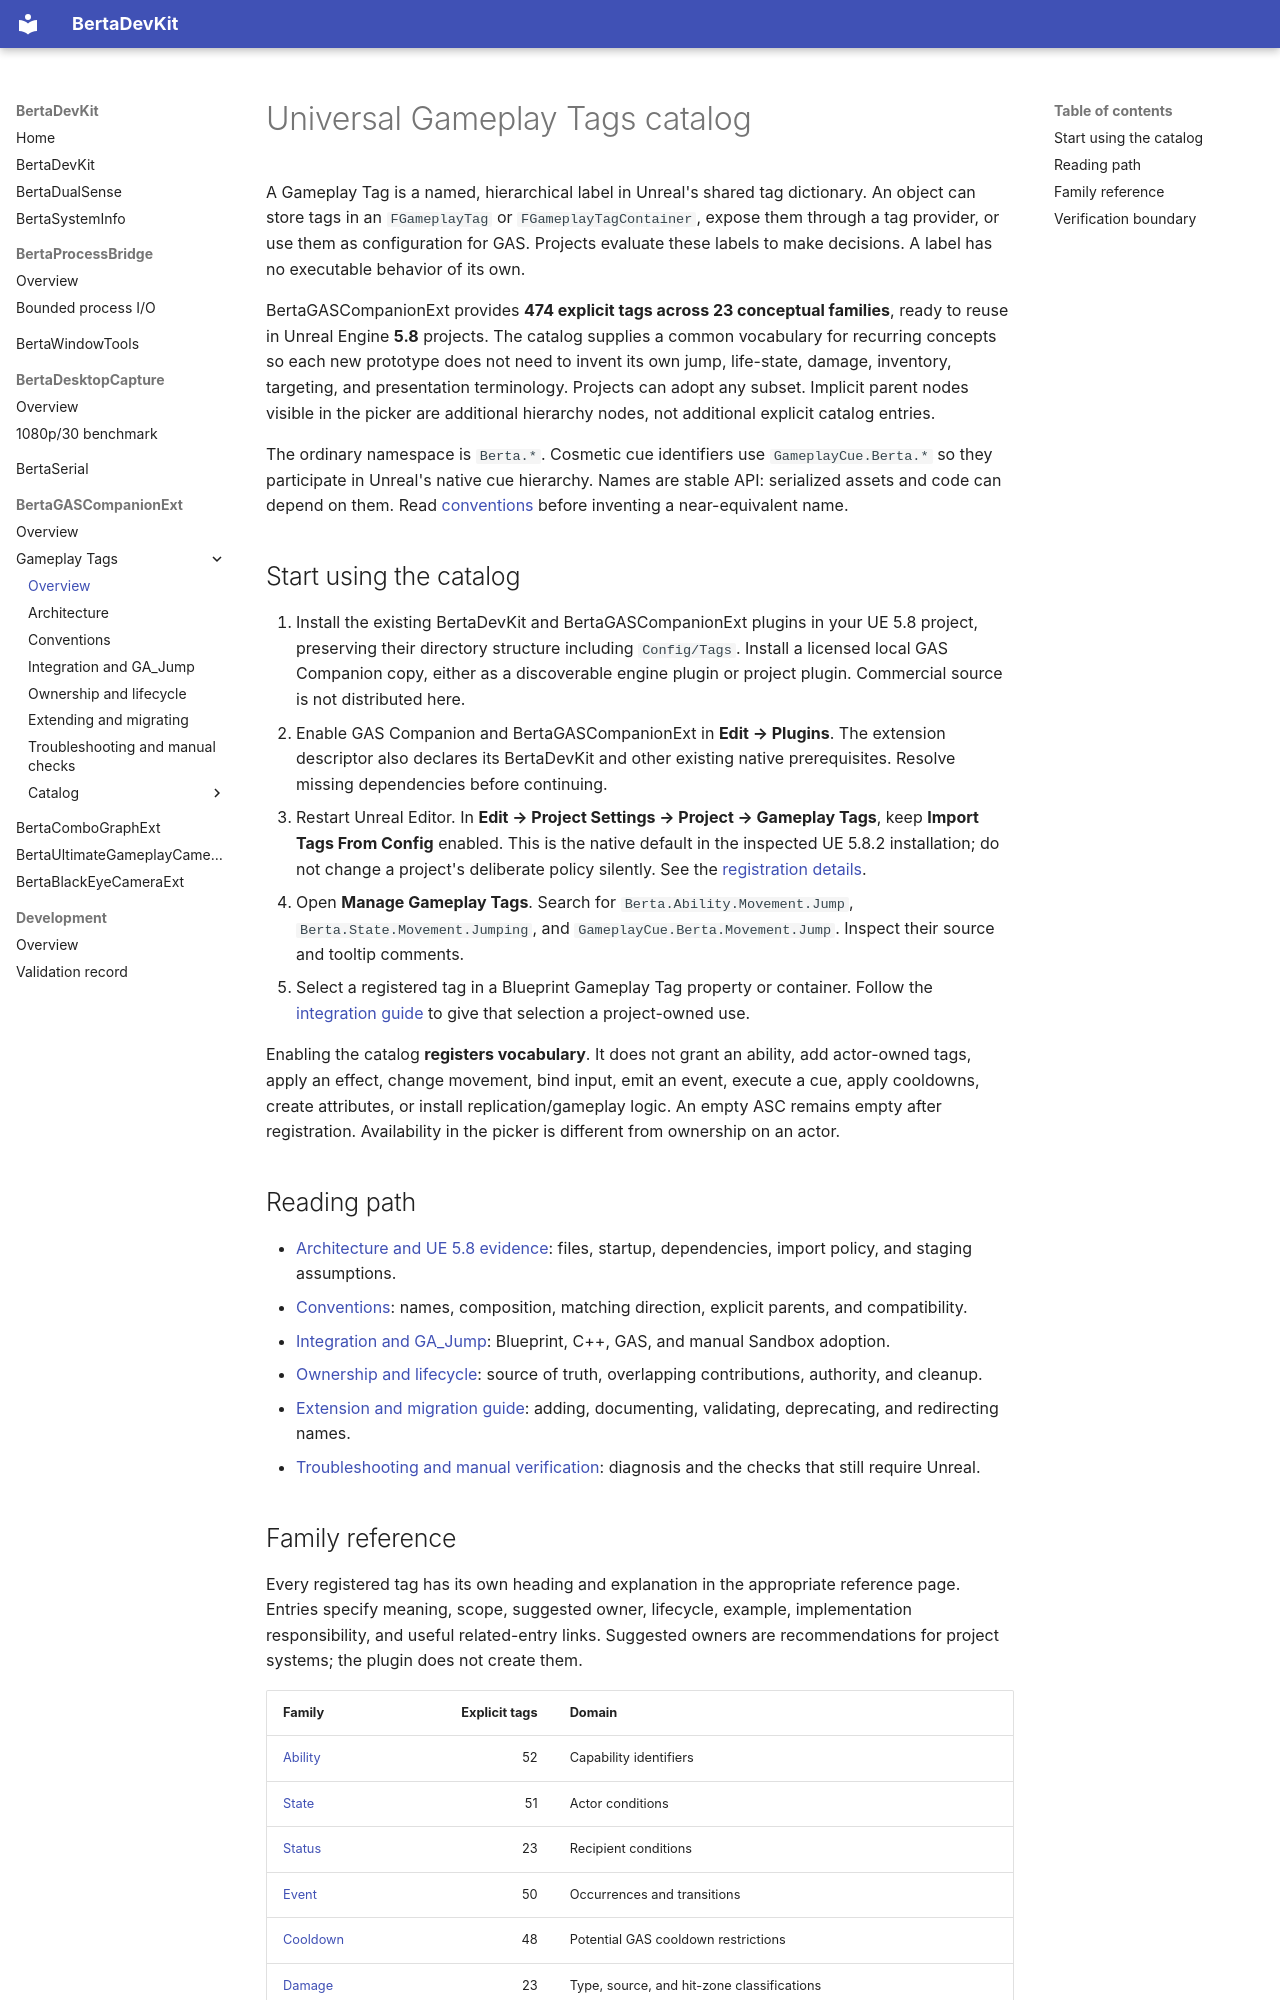

repository: nbertoa/ue5-bertadevkit · page: bertagascompanionext/gameplay-tags/index.html · generator: mkdocs

# Universal Gameplay Tags catalog

A Gameplay Tag is a named, hierarchical label in Unreal's shared tag dictionary. An object can store tags in an `FGameplayTag` or `FGameplayTagContainer`, expose them through a tag provider, or use them as configuration for GAS. Projects evaluate these labels to make decisions. A label has no executable behavior of its own.

BertaGASCompanionExt provides **474 explicit tags across 23 conceptual families**, ready to reuse in Unreal Engine **5.8** projects. The catalog supplies a common vocabulary for recurring concepts so each new prototype does not need to invent its own jump, life-state, damage, inventory, targeting, and presentation terminology. Projects can adopt any subset. Implicit parent nodes visible in the picker are additional hierarchy nodes, not additional explicit catalog entries.

The ordinary namespace is `Berta.*`. Cosmetic cue identifiers use `GameplayCue.Berta.*` so they participate in Unreal's native cue hierarchy. Names are stable API: serialized assets and code can depend on them. Read [conventions](conventions.md) before inventing a near-equivalent name.

## Start using the catalog

1. Install the existing BertaDevKit and BertaGASCompanionExt plugins in your UE 5.8 project, preserving their directory structure including `Config/Tags`. Install a licensed local GAS Companion copy, either as a discoverable engine plugin or project plugin. Commercial source is not distributed here.
2. Enable GAS Companion and BertaGASCompanionExt in **Edit → Plugins**. The extension descriptor also declares its BertaDevKit and other existing native prerequisites. Resolve missing dependencies before continuing.
3. Restart Unreal Editor. In **Edit → Project Settings → Project → Gameplay Tags**, keep **Import Tags From Config** enabled. This is the native default in the inspected UE 5.8.2 installation; do not change a project's deliberate policy silently. See the [registration details](architecture.md#import-policy).
4. Open **Manage Gameplay Tags**. Search for `Berta.Ability.Movement.Jump`, `Berta.State.Movement.Jumping`, and `GameplayCue.Berta.Movement.Jump`. Inspect their source and tooltip comments.
5. Select a registered tag in a Blueprint Gameplay Tag property or container. Follow the [integration guide](integration.md) to give that selection a project-owned use.

Enabling the catalog **registers vocabulary**. It does not grant an ability, add actor-owned tags, apply an effect, change movement, bind input, emit an event, execute a cue, apply cooldowns, create attributes, or install replication/gameplay logic. An empty ASC remains empty after registration. Availability in the picker is different from ownership on an actor.

## Reading path

- [Architecture and UE 5.8 evidence](architecture.md): files, startup, dependencies, import policy, and staging assumptions.
- [Conventions](conventions.md): names, composition, matching direction, explicit parents, and compatibility.
- [Integration and GA_Jump](integration.md): Blueprint, C++, GAS, and manual Sandbox adoption.
- [Ownership and lifecycle](lifecycle.md): source of truth, overlapping contributions, authority, and cleanup.
- [Extension and migration guide](extension-guide.md): adding, documenting, validating, deprecating, and redirecting names.
- [Troubleshooting and manual verification](troubleshooting.md): diagnosis and the checks that still require Unreal.
